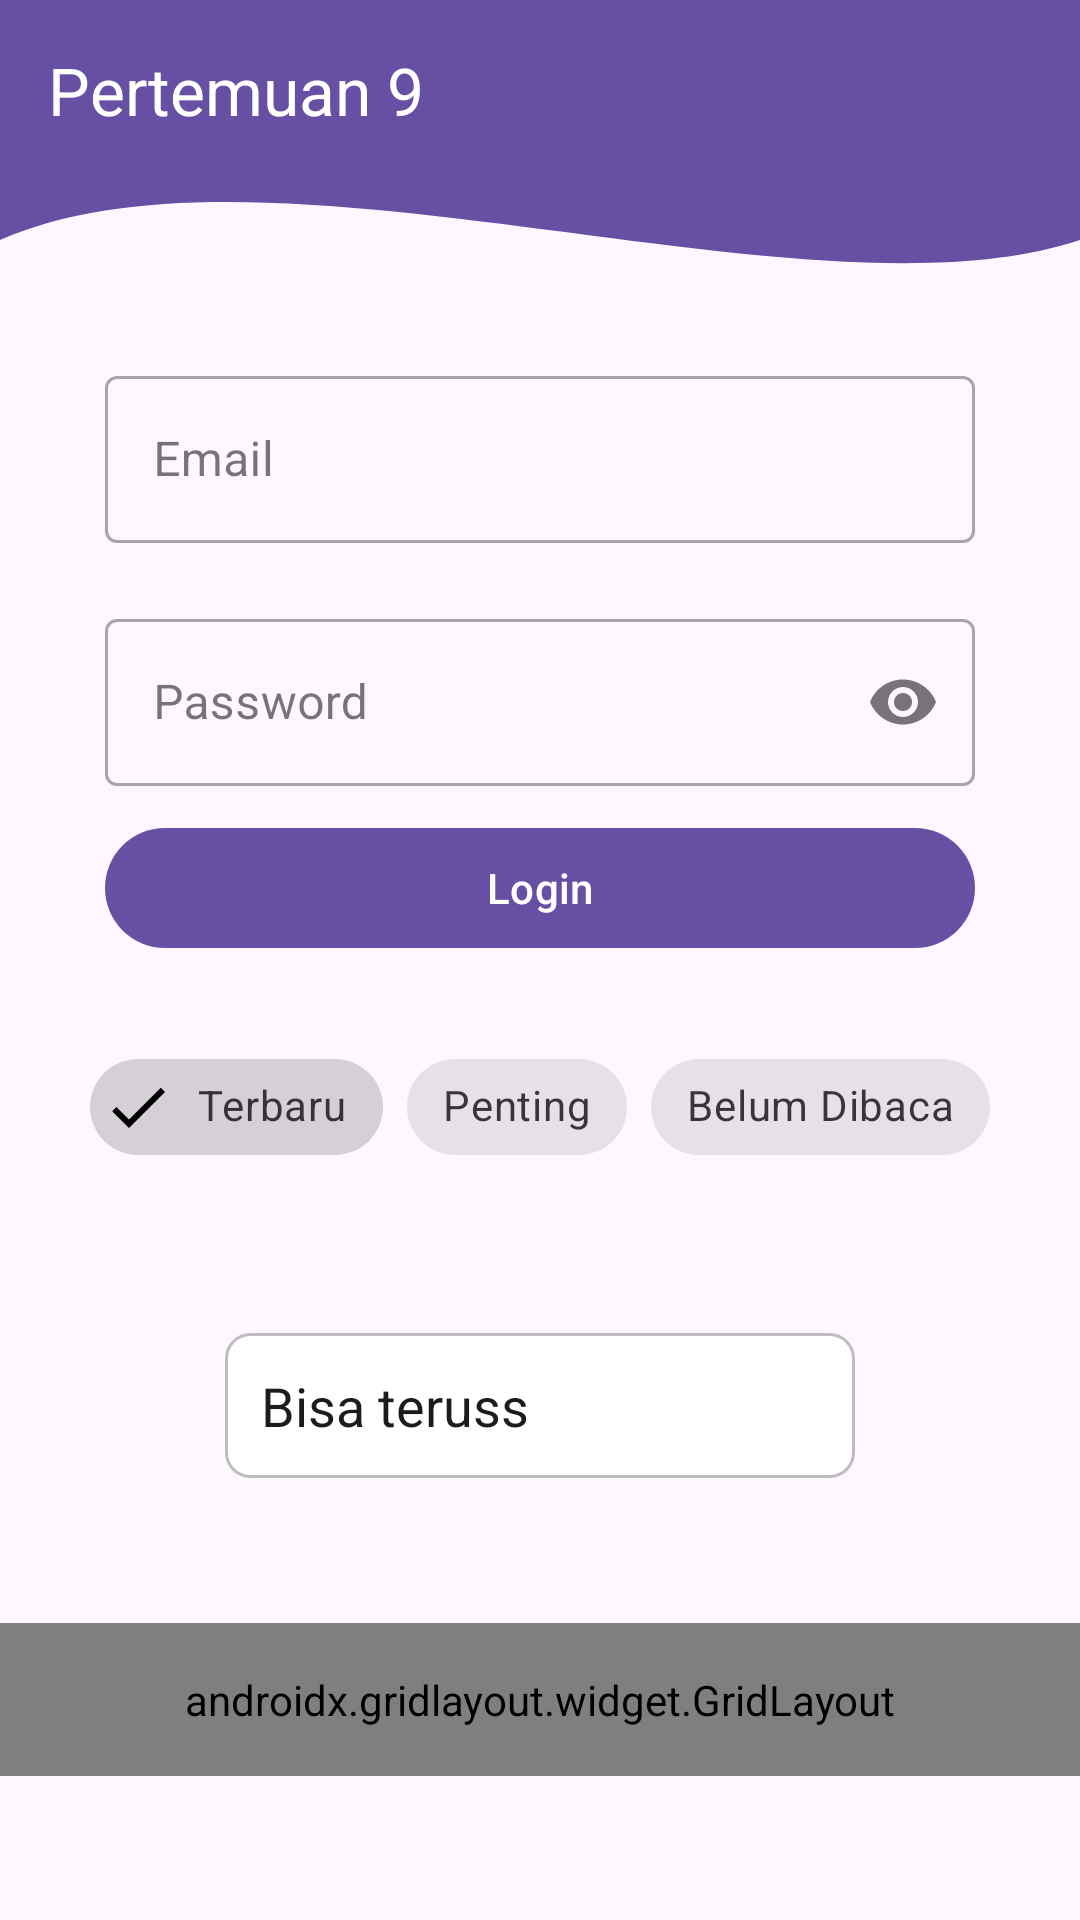

The Android layout XML behind this screen, and the referenced resources:
<!-- AndroidManifest.xml: application theme Theme.ProbeApps -->
<!-- res/layout/activity_ninth.xml -->
<?xml version="1.0" encoding="utf-8"?>
<androidx.constraintlayout.widget.ConstraintLayout xmlns:android="http://schemas.android.com/apk/res/android"
    xmlns:app="http://schemas.android.com/apk/res-auto"
    xmlns:tools="http://schemas.android.com/tools"
    android:id="@+id/main"
    android:layout_width="match_parent"
    android:layout_height="match_parent"
    tools:context=".Home.pertemuan_9.NinthActivity">

    <View
        android:id="@+id/background_header"
        android:layout_width="0dp"
        android:layout_height="200dp"
        android:background="@drawable/bg_header_wave"
        app:layout_constraintStart_toStartOf="parent"
        app:layout_constraintEnd_toEndOf="parent"
        app:layout_constraintTop_toTopOf="parent"/>

    <androidx.appcompat.widget.Toolbar
        android:id="@+id/toolbar"
        android:layout_width="0dp"
        android:layout_height="60dp"
        app:title="Pertemuan 9"
        app:titleTextColor="#FFFFFF"
        app:layout_constraintTop_toTopOf="parent"
        app:layout_constraintStart_toStartOf="parent"
        app:layout_constraintEnd_toEndOf="parent"/>

    <com.google.android.material.textfield.TextInputLayout
        android:id="@+id/textInputLayout"
        style="@style/Widget.MaterialComponents.TextInputLayout.OutlinedBox"
        android:layout_width="match_parent"
        android:layout_height="wrap_content"
        android:layout_marginHorizontal="35dp"
        android:layout_marginTop="60dp"
        android:hint="Email"
        app:layout_constraintEnd_toEndOf="parent"
        app:layout_constraintStart_toStartOf="parent"
        app:layout_constraintTop_toBottomOf="@+id/toolbar"
        app:startIconDrawable="@drawable/ic_edit">

        <com.google.android.material.textfield.TextInputEditText
            android:id="@+id/etEmail"
            android:layout_width="match_parent"
            android:layout_height="wrap_content"
            android:inputType="textEmailAddress" />
    </com.google.android.material.textfield.TextInputLayout>

    <com.google.android.material.textfield.TextInputLayout
        android:id="@+id/textInputPassword"
        style="@style/Widget.MaterialComponents.TextInputLayout.OutlinedBox"
        android:layout_width="match_parent"
        android:layout_height="wrap_content"
        android:layout_marginHorizontal="35dp"
        android:layout_marginTop="20dp"
        android:hint="Password"
        app:layout_constraintEnd_toEndOf="parent"
        app:layout_constraintStart_toStartOf="parent"
        app:layout_constraintTop_toBottomOf="@+id/textInputLayout"
        app:startIconDrawable="@drawable/ic_edit"
        app:endIconMode="password_toggle">

        <com.google.android.material.textfield.TextInputEditText
            android:id="@+id/etPassword"
            android:layout_width="match_parent"
            android:layout_height="wrap_content"
            android:inputType="textPassword" />
    </com.google.android.material.textfield.TextInputLayout>

    <com.google.android.material.button.MaterialButton
        android:id="@+id/btnLogin"
        android:layout_width="match_parent"
        android:layout_height="wrap_content"
        android:layout_marginHorizontal="35dp"
        android:layout_marginTop="10dp"
        android:text="Login"
        app:icon="@drawable/ic_login"
        app:layout_constraintEnd_toEndOf="parent"
        app:layout_constraintStart_toStartOf="parent"
        app:layout_constraintTop_toBottomOf="@+id/textInputPassword" />

    <com.google.android.material.chip.ChipGroup
        android:id="@+id/chipGroupFilter"
        android:layout_width="wrap_content"
        android:layout_height="wrap_content"
        android:layout_marginTop="25dp"
        app:layout_constraintEnd_toEndOf="parent"
        app:layout_constraintStart_toStartOf="parent"
        app:layout_constraintTop_toBottomOf="@+id/btnLogin"
        app:singleSelection="false">

        <com.google.android.material.chip.Chip
            android:id="@+id/chipTerbaru"
            style="@style/Widget.MaterialComponents.Chip.Filter"
            android:layout_width="wrap_content"
            android:layout_height="wrap_content"
            android:checked="true"
            android:text="Terbaru" />

        <com.google.android.material.chip.Chip
            android:id="@+id/chipPenting"
            style="@style/Widget.MaterialComponents.Chip.Filter"
            android:layout_width="wrap_content"
            android:layout_height="wrap_content"
            android:text="Penting" />

        <com.google.android.material.chip.Chip
            android:id="@+id/chipBelumDibaca"
            style="@style/Widget.MaterialComponents.Chip.Filter"
            android:layout_width="wrap_content"
            android:layout_height="wrap_content"
            android:text="Belum Dibaca" />

    </com.google.android.material.chip.ChipGroup>

    <EditText
        android:id="@+id/editTextText"
        android:layout_width="wrap_content"
        android:layout_height="wrap_content"
        android:background="@drawable/edit_text_background"
        android:ems="10"
        android:inputType="text"
        android:text="Bisa teruss"
        app:layout_constraintBottom_toBottomOf="parent"
        app:layout_constraintEnd_toEndOf="parent"
        app:layout_constraintStart_toStartOf="parent"
        app:layout_constraintTop_toBottomOf="@+id/chipGroupFilter"
        app:layout_constraintVertical_bias="0.259" />

    <androidx.gridlayout.widget.GridLayout
        android:layout_width="match_parent"
        android:layout_height="wrap_content"
        android:padding="16dp"
        app:columnCount="3"
        app:layout_constraintBottom_toBottomOf="parent"
        app:layout_constraintTop_toBottomOf="@+id/editTextText"
        app:useDefaultMargins="true"
        tools:layout_editor_absoluteX="0dp">

        <com.google.android.material.button.MaterialButton
            android:text="Menu 1"
            app:layout_columnWeight="1"
            app:layout_gravity="fill_horizontal" />

        <com.google.android.material.button.MaterialButton
            android:text="Menu 2"
            app:layout_columnWeight="1"
            app:layout_gravity="fill_horizontal" />

        <com.google.android.material.button.MaterialButton
            android:text="Menu 3"
            app:layout_columnWeight="1"
            app:layout_gravity="fill_horizontal" />

        <com.google.android.material.button.MaterialButton
            android:text="Menu 4"
            app:layout_columnWeight="1"
            app:layout_gravity="fill_horizontal" />

        <com.google.android.material.button.MaterialButton
            android:text="Menu 5"
            app:layout_columnWeight="1"
            app:layout_gravity="fill_horizontal" />

        <com.google.android.material.button.MaterialButton
            android:text="Menu 6"
            app:layout_columnWeight="1"
            app:layout_gravity="fill_horizontal" />

    </androidx.gridlayout.widget.GridLayout>


</androidx.constraintlayout.widget.ConstraintLayout>
<!-- resources referenced by this layout -->
<resources>
  <!-- drawable bg_header_wave (drawable) -->
  <?xml version="1.0" encoding="utf-8"?>
  <vector xmlns:android="http://schemas.android.com/apk/res/android"
          android:width="100dp"
          android:height="100dp"
          android:viewportWidth="100"
          android:viewportHeight="100">
  
          
          <path
              android:fillColor="?attr/colorPrimary"
              android:pathData="
              M0,0
              L100,0
              L100,40
              C 75,55
                25,20
                0,40
              Z" />
  </vector>
  <!-- drawable edit_text_background (drawable) -->
  <?xml version="1.0" encoding="utf-8"?>
      <shape xmlns:android="http://schemas.android.com/apk/res/android"
          android:shape="rectangle">
  
          
          <solid android:color="#FFFFFF" />
  
          
          <stroke
              android:width="1dp"
              android:color="#BDBDBD" />
  
          
          <corners android:radius="8dp" />
  
          
          <padding
              android:left="12dp"
              android:top="12dp"
              android:right="12dp"
              android:bottom="12dp" />
      </shape>
  <style name="Theme.ProbeApps" parent="Base.Theme.ProbeApps" />
  <style name="Base.Theme.ProbeApps" parent="Theme.Material3.DayNight.NoActionBar">
          
          
      </style>
</resources>
